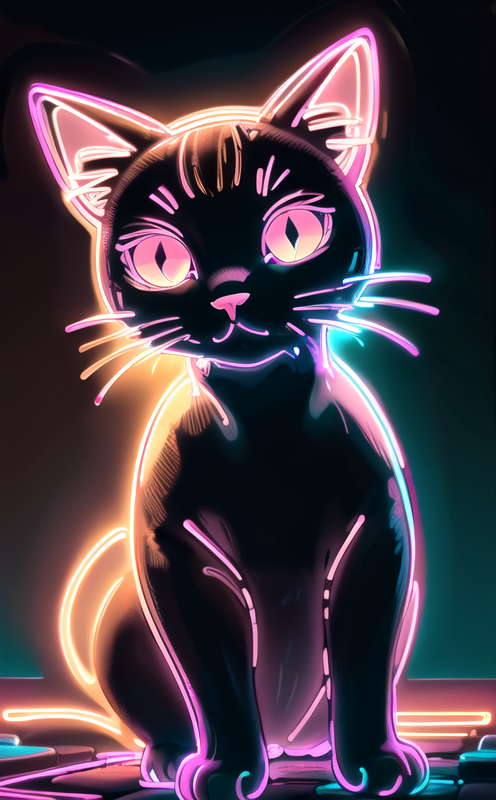
Generation parameters embedded in this image by AUTOMATIC1111 Stable Diffusion web UI or a fork of it (Forge, ...) (PNG 'parameters' text chunk):
night road,   <lora:neolin3:1> neon_outlines, meow
Negative prompt:  BadDream easynegative FastNegativeV2 negative_hand-neg verybadimagenegative_v1.3
Steps: 20, Sampler: DPM++ 2M, Schedule type: Karras, CFG scale: 7, Seed: 1457071086, Size: 500x800, Model hash: ca3325d9f1, Model: raemumix_v72, Lora hashes: "neolin3: e34b18401f0c", Version: v1.9.3